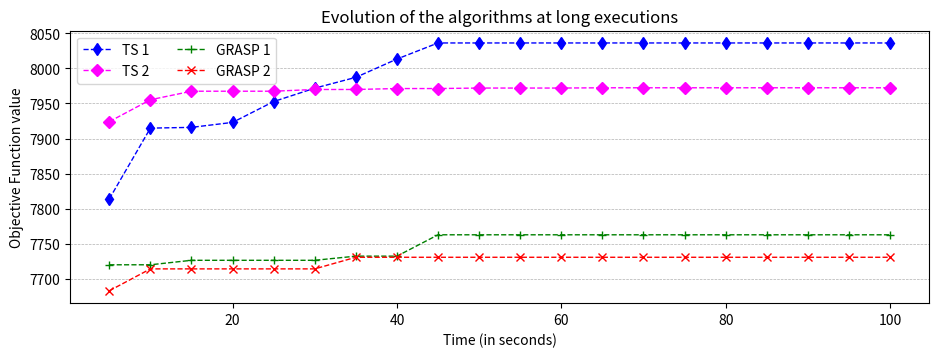

Generate this figure with matplotlib:
from matplotlib import pyplot as plt
import numpy as np

time = [5 * (i + 1) for i in range(20)]
# SEED 1
ts1 = [7813.82, 7914.81, 7915.88, 7922.96, 7952.73, 7971.83, 7987.26, 8013.36, 8036.31, 8036.31, 8036.31, 8036.31, 8036.31, 8036.31, 8036.31, 8036.31, 8036.31, 8036.31, 8036.31, 8036.31]
# SEED 2
ts2 = [7924.04, 7955.27, 7967.46, 7967.46, 7967.46, 7969.94, 7969.94, 7971.27, 7971.27, 7971.98, 7971.98, 7971.98, 7972.36, 7972.36, 7972.36, 7972.36, 7972.36, 7972.36, 7972.36, 7972.36]
# SEED 1
grasp1 = [7719.83, 7719.83, 7726.23, 7726.23, 7726.23, 7726.23, 7732.15, 7732.15, 7762.62, 7762.62, 7762.62, 7762.62, 7762.62, 7762.62, 7762.62, 7762.62, 7762.62, 7762.62, 7762.62, 7762.62]
# SEED 2
grasp2 = [7682.76, 7713.99, 7713.99, 7713.99, 7713.99, 7713.99, 7730.55, 7730.55, 7730.55, 7730.55, 7730.55, 7730.55, 7730.55, 7730.55, 7730.55, 7730.55, 7730.55, 7730.55, 7730.55, 7730.55]

plt.figure(figsize=(9.5, 3.7), dpi=200) 
plt.grid(True, axis='y', linestyle='--', linewidth=0.5)
plt.plot(time, ts1, marker='d', color='blue', label='TS 1', linestyle='--', linewidth=1)
plt.plot(time, ts2, marker='D', color='magenta', label='TS 2', linestyle='--', linewidth=1)
plt.plot(time, grasp1, marker='+', color='green', label='GRASP 1', linestyle='--', linewidth=1)
plt.plot(time, grasp2, marker='x', color='red', label='GRASP 2', linestyle='--', linewidth=1)
plt.xlabel("Time (in seconds)")
plt.ylabel("Objective Function value")
plt.title("Evolution of the algorithms at long executions")
plt.legend(fontsize=10, loc='upper left', ncol=2)

plt.tight_layout()
plt.show()

